Photos from the image-classification dataset "CNN classification of sugracane diseases" in the GitHub repository Shabinaja/roboflow-sugarcane-diseases. Its 5 classes are: healthy, red rot, ring spot, rust, smut.

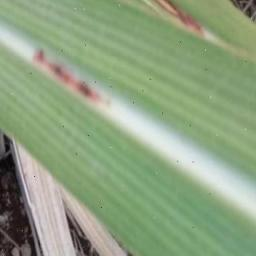
Label: red rot

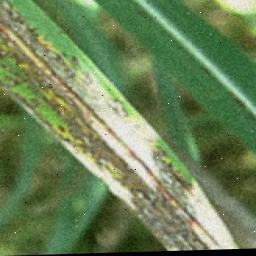
Label: ring spot

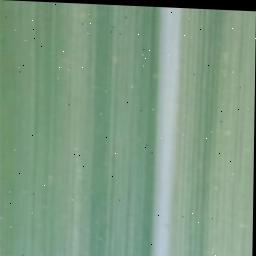
Label: healthy

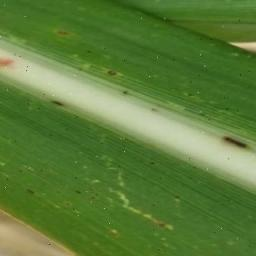
Label: rust

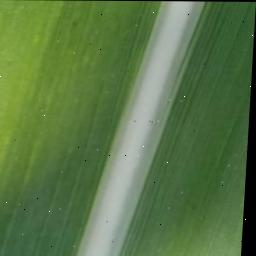
Label: healthy

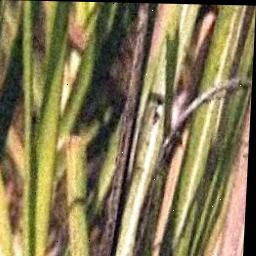
Label: smut
